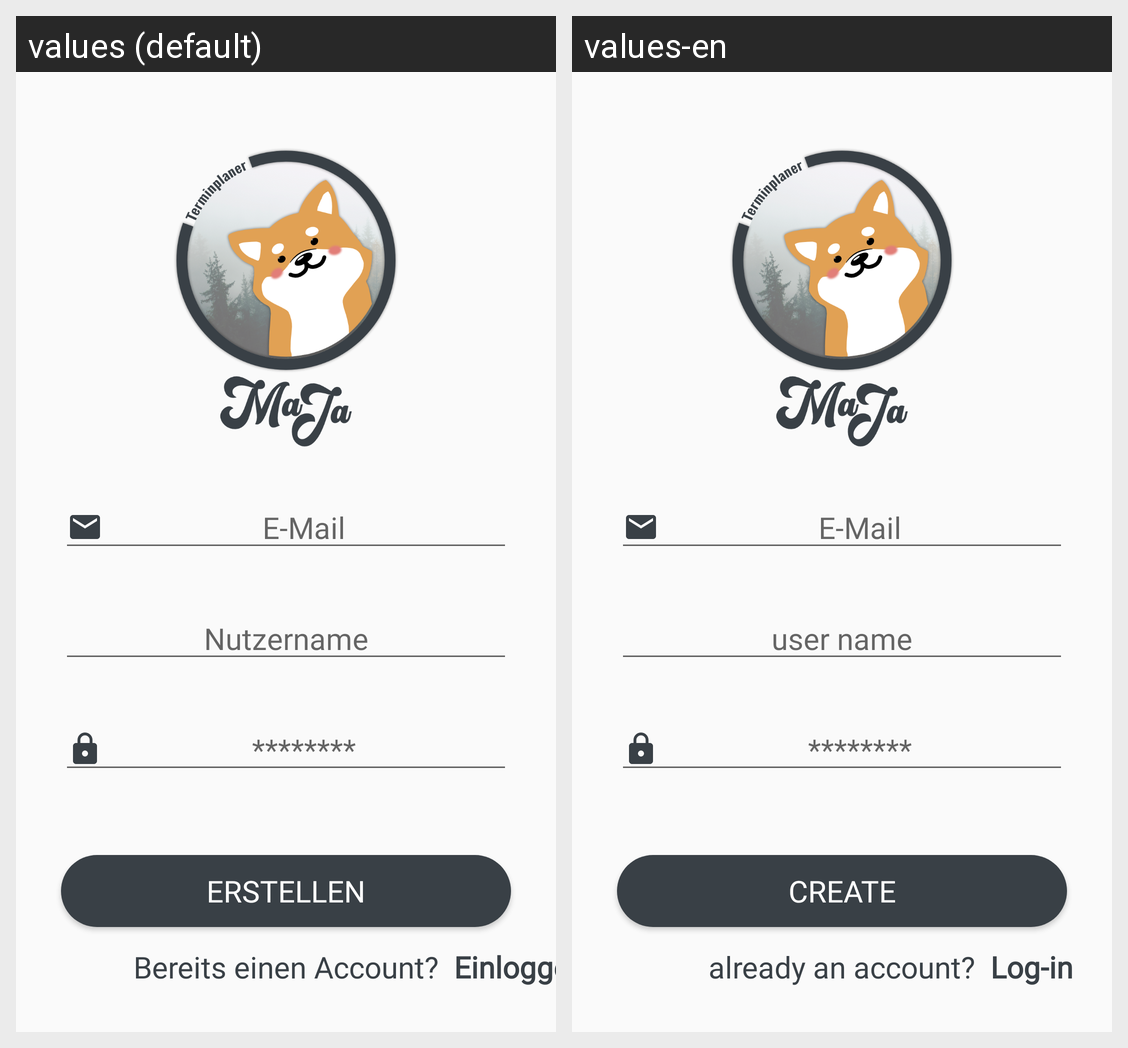

Translations of the strings shown on this Android screen, per locale in the grid:
Android screen res/layout/activity_account_registrieren.xml rendered under 2 locales, left to right: values (default), values-en. Device: Nexus 5 (rendered at 1080×1920; each locale shown at half size, 540×960, under a caption strip naming it); theme AppTheme.
Strings drawn on this screen, with the default value and each locale's value (text and hints the layout hard-codes, and strings that could not be matched under every locale, appear in the picture but are not listed):

email
  values: E-Mail
  values-en: E-Mail

nutzername
  values: Nutzername
  values-en: user name

passwort
  values: ********
  values-en: ********

erstellen
  values: Erstellen
  values-en: create

bereitsaccount
  values: Bereits einen Account?
  values-en: already an account?

einloggen
  values: Einloggen
  values-en: Log-in
